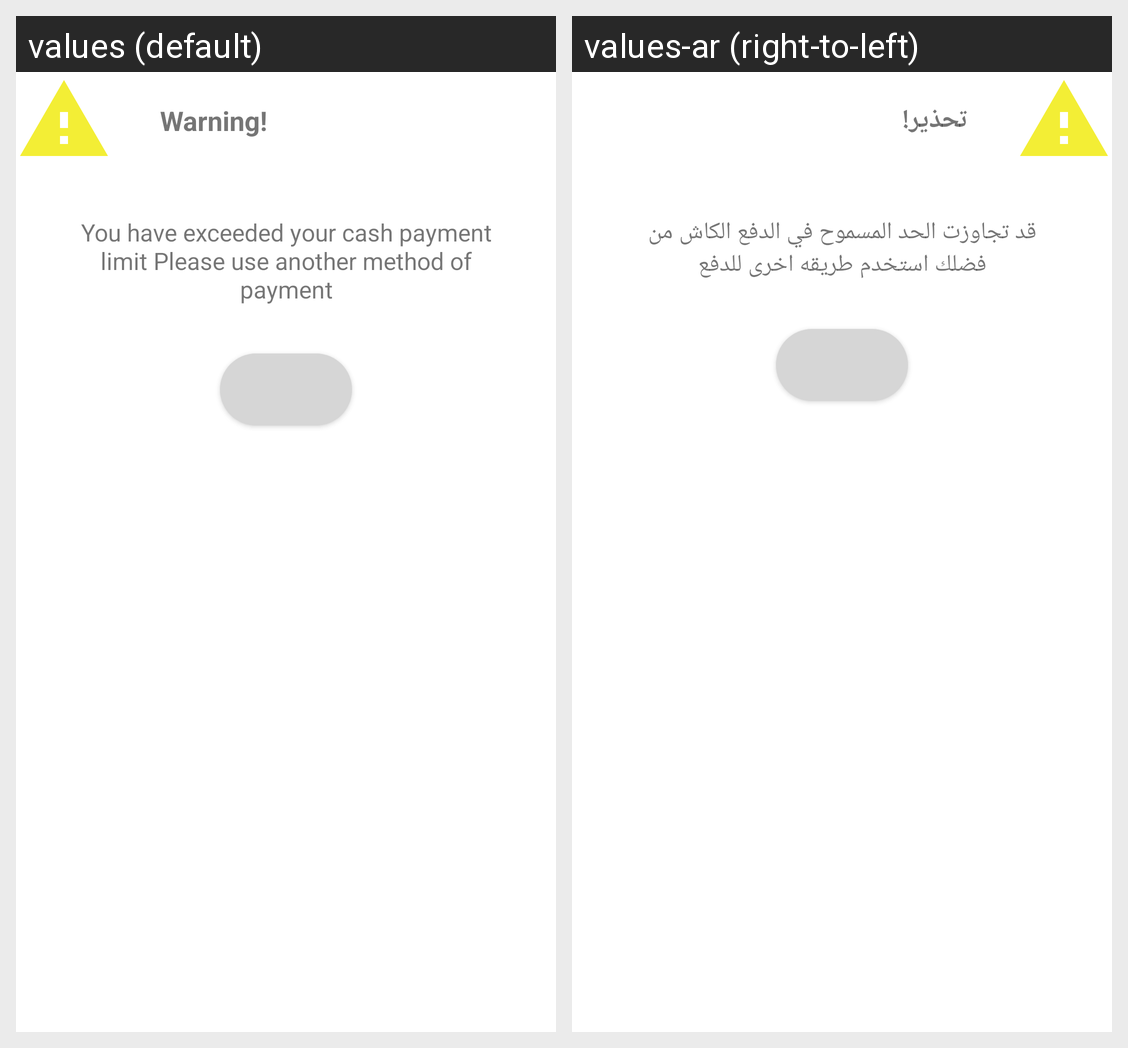

This grid shows one Android layout under two languages. Give, for every string resource on the screen, its name, the default text and each shown locale's text.
Android screen res/layout/warning_dialog.xml rendered under 2 locales, left to right: values (default), values-ar (right-to-left). Device: Nexus 5 (rendered at 1080×1920; each locale shown at half size, 540×960, under a caption strip naming it); theme Theme.Brandat.
Strings drawn on this screen, with the default value and each locale's value (text and hints the layout hard-codes, and strings that could not be matched under every locale, appear in the picture but are not listed):

warning
  values: Warning!
  values-ar: تحذير!

warning_message
  values: You have exceeded your cash payment limit Please use another method of payment
  values-ar: قد تجاوزت الحد المسموح في الدفع الكاش من فضلك استخدم طريقه اخرى للدفع
